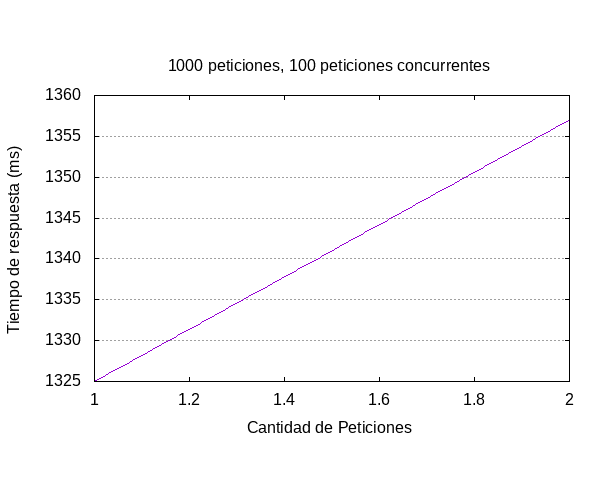

The data file committed next to this chart (first rows):
starttime	seconds	ctime	dtime	ttime	wait
Fri Jan 08 15:56:51 2021	1610117811	135	1190	1325	700
Fri Jan 08 15:56:51 2021	1610117811	135	1221	1357	710
